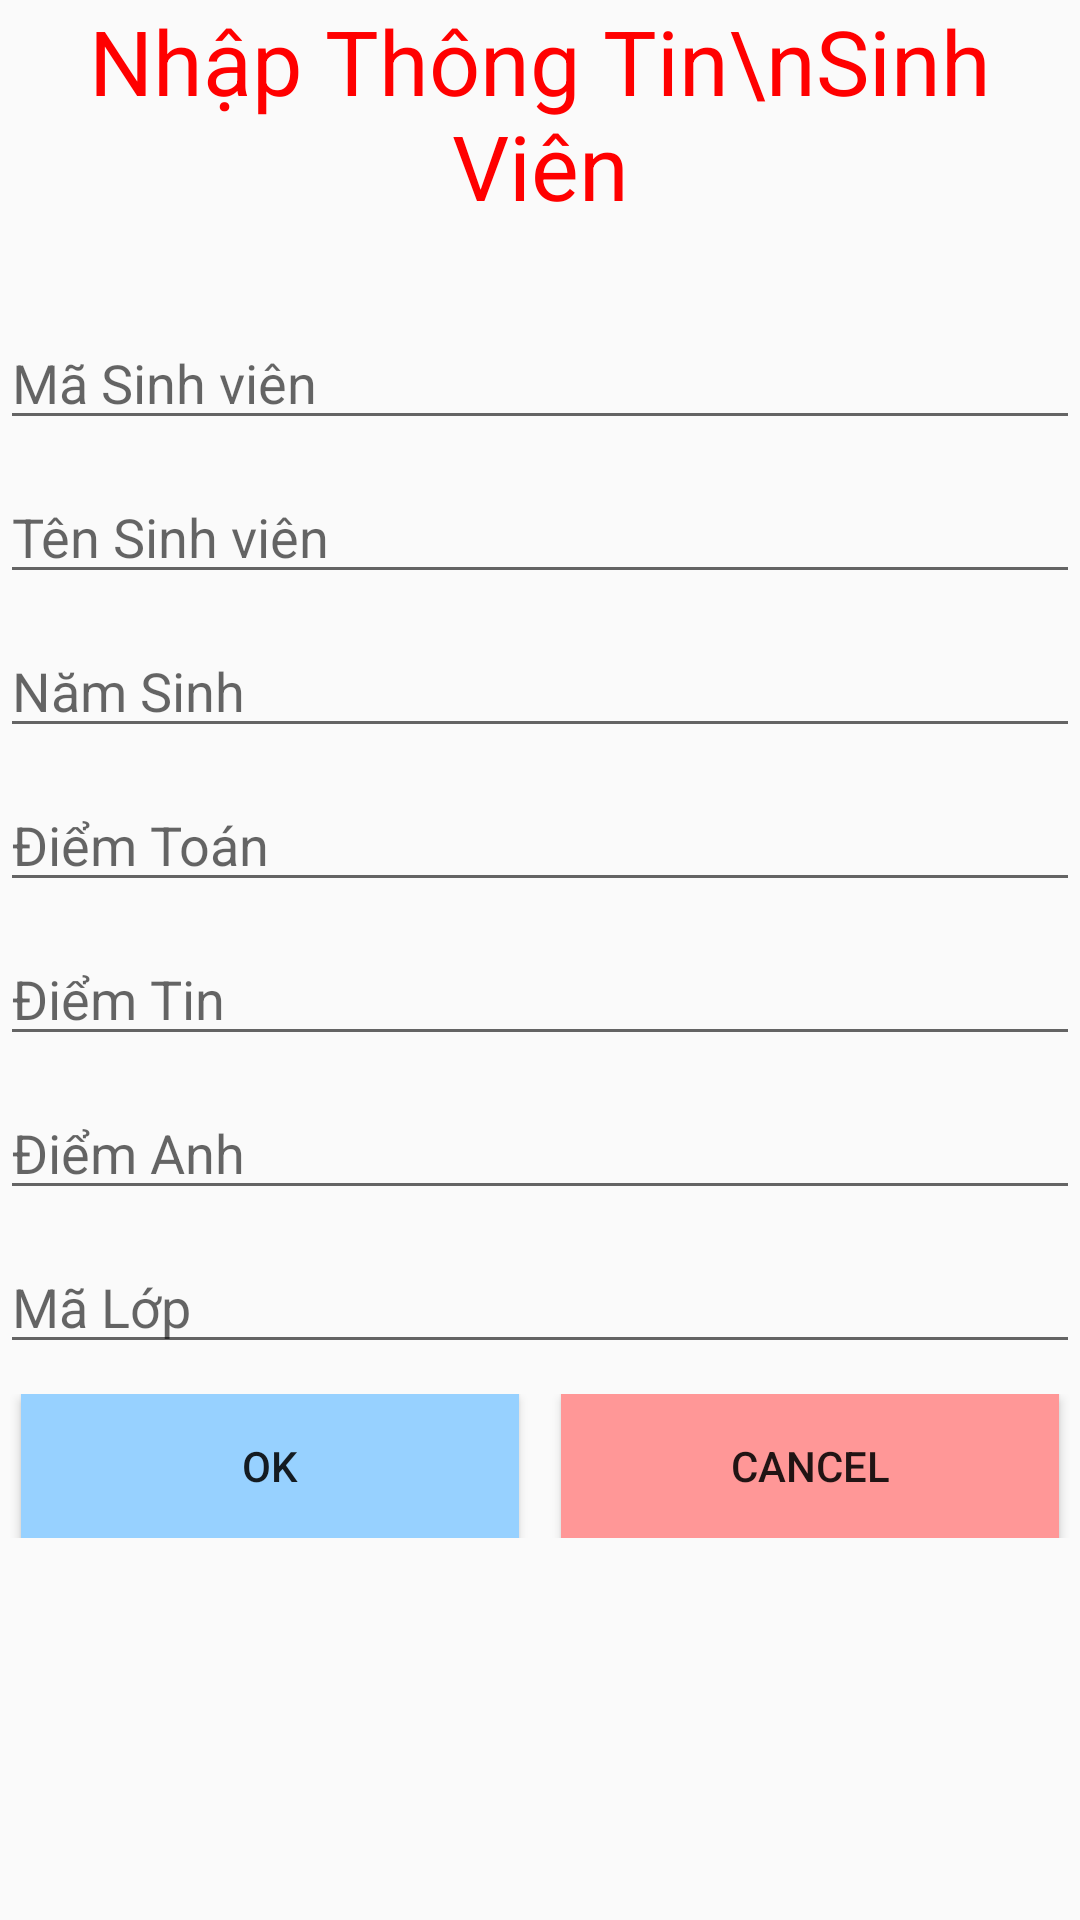

Layout XML and referenced resources for this Android screen:
<!-- AndroidManifest.xml: application theme Theme.AppCompat.DayNight.NoActionBar -->
<!-- res/layout/dialog_sinhvien.xml -->
<?xml version="1.0" encoding="utf-8"?>
<LinearLayout xmlns:android="http://schemas.android.com/apk/res/android"
    android:layout_width="match_parent"
    android:layout_height="wrap_content"
    app:cardBackgroundColor="#FFF7FB"
    android:gravity="center_horizontal"
    android:layout_margin="30dp"
    android:orientation="vertical"
    xmlns:app="http://schemas.android.com/apk/res-auto"
    xmlns:tools="http://schemas.android.com/tools">

        <TextView
            android:layout_width="match_parent"
            android:layout_height="wrap_content"
            android:text="Nhập Thông Tin\nSinh Viên"
            android:gravity="center"
            android:textColor="#FF0000"
            android:textSize="30dp"
            android:layout_marginBottom="30dp"/>
        <EditText
            android:id="@+id/isMaSV_258"
            android:inputType="text"
            android:layout_width="match_parent"
            android:layout_height="wrap_content"
            android:hint="Mã Sinh viên"
            android:layout_marginBottom="10dp"
            tools:ignore="MissingConstraints"/>

        <EditText
            android:id="@+id/isName_258"
            android:layout_width="match_parent"
            android:layout_height="wrap_content"
            android:inputType="text"
            android:hint="Tên Sinh viên"
            android:layout_marginBottom="10dp"
            tools:ignore="MissingConstraints"/>
        <EditText
            android:id="@+id/isNamSinh_258"
            android:inputType="text"
            android:layout_width="match_parent"
            android:layout_height="wrap_content"
            android:hint="Năm Sinh"
            android:layout_marginBottom="10dp"
            tools:ignore="MissingConstraints"/>
        <EditText
            android:id="@+id/isToan_258"
            android:layout_width="match_parent"
            android:layout_height="wrap_content"
            android:inputType="numberDecimal"
            android:hint="Điểm Toán"
            android:layout_marginBottom="10dp"
            tools:ignore="MissingConstraints"/>
        <EditText
            android:id="@+id/isTin_258"
            android:layout_width="match_parent"
            android:layout_height="wrap_content"
            android:inputType="numberDecimal"
            android:hint="Điểm Tin"
            android:layout_marginBottom="10dp"
            tools:ignore="MissingConstraints"/>
        <EditText
            android:id="@+id/isAnh_258"
            android:layout_width="match_parent"
            android:layout_height="wrap_content"
            android:inputType="numberDecimal"
            android:hint="Điểm Anh"
            android:layout_marginBottom="10dp"
            tools:ignore="MissingConstraints"/>
        <EditText
            android:id="@+id/isMaLop_258"
            android:layout_width="match_parent"
            android:layout_height="wrap_content"
            android:inputType="text"
            android:hint="Mã Lớp"
            android:layout_marginBottom="10dp"
            tools:ignore="MissingConstraints"/>

        <LinearLayout
            android:layout_width="match_parent"
            android:layout_height="wrap_content"
            app:layout_constraintStart_toStartOf="parent"
            app:layout_constraintTop_toTopOf="parent"
            tools:ignore="MissingConstraints">

            <Button
                android:id="@+id/btn_ok_258"
                android:layout_width="match_parent"
                android:layout_height="wrap_content"
                android:layout_weight="1"
                android:layout_marginHorizontal="7dp"
                android:background="#97D1FF"
                android:text="OK" />

            <Button
                android:id="@+id/btn_cancel_258"
                android:layout_width="match_parent"
                android:layout_height="wrap_content"
                android:layout_marginHorizontal="7dp"
                android:background="#FF9797"
                android:layout_weight="1"
                android:text="CANCEL" />
        </LinearLayout>
</LinearLayout>
<!-- resources referenced by this layout -->
<resources>

</resources>
